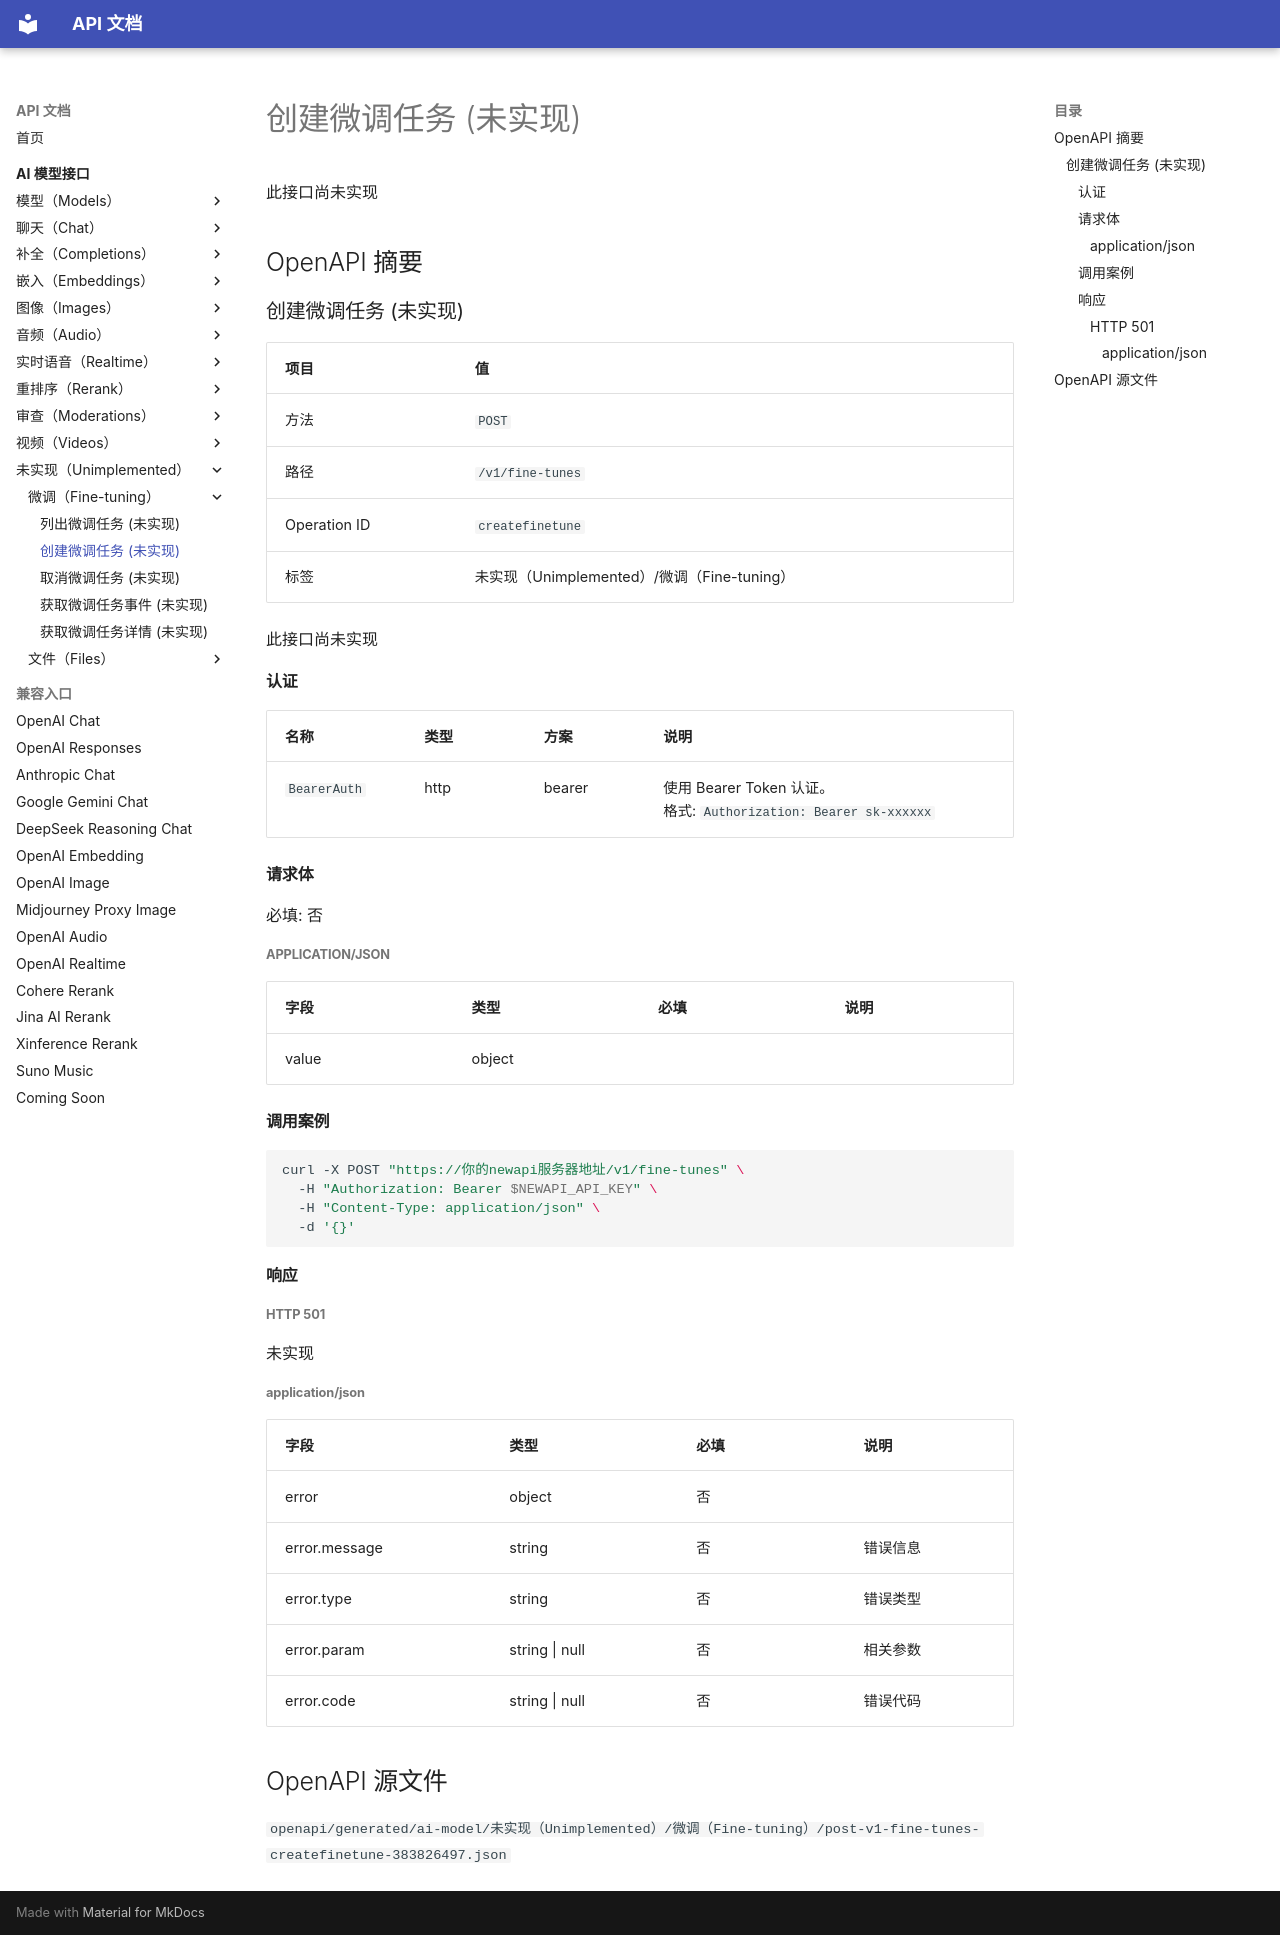

repository: 0a00/api-doc · page: ai-model/unimplemented/fine-tuning/createfinetune/index.html · generator: mkdocs

# 创建微调任务 (未实现)

此接口尚未实现

## OpenAPI 摘要
### 创建微调任务 (未实现)

| 项目 | 值 |
| --- | --- |
| 方法 | `POST` |
| 路径 | `/v1/fine-tunes` |
| Operation ID | `createfinetune` |
| 标签 | 未实现（Unimplemented）/微调（Fine-tuning） |

此接口尚未实现

#### 认证

| 名称 | 类型 | 方案 | 说明 |
| --- | --- | --- | --- |
| `BearerAuth` | http | bearer | 使用 Bearer Token 认证。<br>格式: `Authorization: Bearer sk-xxxxxx` |

#### 请求体

必填: 否

##### application/json

| 字段 | 类型 | 必填 | 说明 |
| --- | --- | --- | --- |
| value | object |  |  |

#### 调用案例

```bash
curl -X POST "https://你的newapi服务器地址/v1/fine-tunes" \
  -H "Authorization: Bearer $NEWAPI_API_KEY" \
  -H "Content-Type: application/json" \
  -d '{}'
```

#### 响应


##### HTTP 501

未实现

###### application/json

| 字段 | 类型 | 必填 | 说明 |
| --- | --- | --- | --- |
| error | object | 否 |  |
| error.message | string | 否 | 错误信息 |
| error.type | string | 否 | 错误类型 |
| error.param | string \| null | 否 | 相关参数 |
| error.code | string \| null | 否 | 错误代码 |

## OpenAPI 源文件

`openapi/generated/ai-model/未实现（Unimplemented）/微调（Fine-tuning）/post-v1-fine-tunes-createfinetune-383826497.json`
